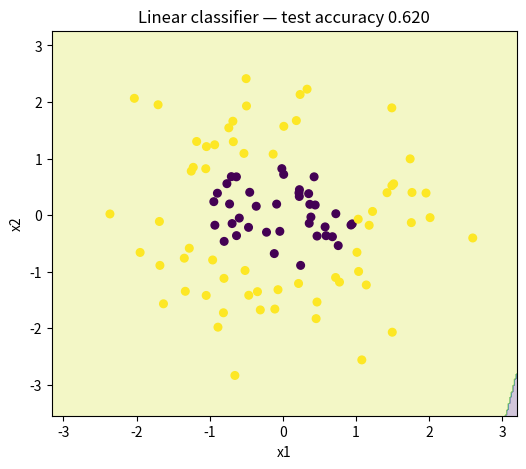
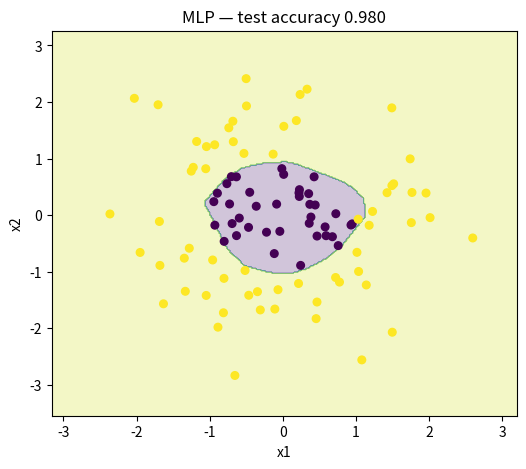

These figures' Python source, in order:
import numpy as np
import matplotlib.pyplot as plt

np.random.seed(0)
N = 500
X = np.random.randn(N, 2)
r = np.sqrt(X[:, 0]**2 + X[:, 1]**2)
y = (r > 1.0).astype(int)

idx = np.random.permutation(N)
train_idx, test_idx = idx[:400], idx[400:]
X_train, y_train = X[train_idx], y[train_idx]
X_test, y_test = X[test_idx], y[test_idx]

def softmax(z):
    z = z - np.max(z, axis=1, keepdims=True)
    e = np.exp(z)
    return e / np.sum(e, axis=1, keepdims=True)

def relu(z):
    return np.maximum(0, z)

def accuracy(probs, y_true):
    return np.mean(np.argmax(probs, axis=1) == y_true)

# Linear softmax classifier
np.random.seed(42)
W_lin = np.random.randn(2, 2) * 0.01
b_lin = np.zeros((1, 2))

for _ in range(5000):
    probs = softmax(X_train @ W_lin + b_lin)
    n = len(X_train)

    dZ = probs.copy()
    dZ[np.arange(n), y_train] -= 1
    dZ /= n

    dW = X_train.T @ dZ + 0.01 * W_lin
    db = np.sum(dZ, axis=0, keepdims=True)

    W_lin -= 0.1 * dW
    b_lin -= 0.1 * db

# MLP 2 -> 16 -> 16 -> 2
np.random.seed(42)
W1 = np.random.randn(2, 16) * np.sqrt(2 / 2)
b1 = np.zeros((1, 16))
W2 = np.random.randn(16, 16) * np.sqrt(2 / 16)
b2 = np.zeros((1, 16))
W3 = np.random.randn(16, 2) * np.sqrt(2 / 16)
b3 = np.zeros((1, 2))

def mlp_forward(X_):
    Z1 = X_ @ W1 + b1
    A1 = relu(Z1)

    Z2 = A1 @ W2 + b2
    A2 = relu(Z2)

    probs = softmax(A2 @ W3 + b3)
    return probs, (X_, Z1, A1, Z2, A2)

for _ in range(5000):
    probs, (Xc, Z1, A1, Z2, A2) = mlp_forward(X_train)
    n = len(X_train)

    dZ3 = probs.copy()
    dZ3[np.arange(n), y_train] -= 1
    dZ3 /= n

    dW3 = A2.T @ dZ3 + 0.01 * W3
    db3 = np.sum(dZ3, axis=0, keepdims=True)

    dZ2 = (dZ3 @ W3.T) * (Z2 > 0)
    dW2 = A1.T @ dZ2 + 0.01 * W2
    db2 = np.sum(dZ2, axis=0, keepdims=True)

    dZ1 = (dZ2 @ W2.T) * (Z1 > 0)
    dW1 = Xc.T @ dZ1 + 0.01 * W1
    db1 = np.sum(dZ1, axis=0, keepdims=True)

    W1 -= 0.01 * dW1
    b1 -= 0.01 * db1
    W2 -= 0.01 * dW2
    b2 -= 0.01 * db2
    W3 -= 0.01 * dW3
    b3 -= 0.01 * db3

lin_train = accuracy(softmax(X_train @ W_lin + b_lin), y_train)
lin_test = accuracy(softmax(X_test @ W_lin + b_lin), y_test)
mlp_train = accuracy(mlp_forward(X_train)[0], y_train)
mlp_test = accuracy(mlp_forward(X_test)[0], y_test)

print(f"Linear train accuracy: {lin_train:.3f}")
print(f"Linear test accuracy : {lin_test:.3f}")
print(f"MLP train accuracy   : {mlp_train:.3f}")
print(f"MLP test accuracy    : {mlp_test:.3f}")

# Decision-boundary plots
x_min, x_max = X[:, 0].min() - 0.5, X[:, 0].max() + 0.5
y_min, y_max = X[:, 1].min() - 0.5, X[:, 1].max() + 0.5

xx, yy = np.meshgrid(
    np.linspace(x_min, x_max, 300),
    np.linspace(y_min, y_max, 300)
)
grid = np.c_[xx.ravel(), yy.ravel()]

linear_grid = np.argmax(
    softmax(grid @ W_lin + b_lin),
    axis=1
).reshape(xx.shape)

plt.figure(figsize=(6, 5))
plt.contourf(xx, yy, linear_grid, alpha=0.25)
plt.scatter(X_test[:, 0], X_test[:, 1], c=y_test, s=30)
plt.xlabel("x1")
plt.ylabel("x2")
plt.title(f"Linear classifier — test accuracy {lin_test:.3f}")
plt.show()

mlp_grid = np.argmax(
    mlp_forward(grid)[0],
    axis=1
).reshape(xx.shape)

plt.figure(figsize=(6, 5))
plt.contourf(xx, yy, mlp_grid, alpha=0.25)
plt.scatter(X_test[:, 0], X_test[:, 1], c=y_test, s=30)
plt.xlabel("x1")
plt.ylabel("x2")
plt.title(f"MLP — test accuracy {mlp_test:.3f}")
plt.show()
